Run: headless pygame with SDL's dummy video driver; simulated clock (each Clock.tick advances the game by its frame time, no real sleeping); random seed 0; keys injected as events and as key.get_pressed() state; no mouse input.
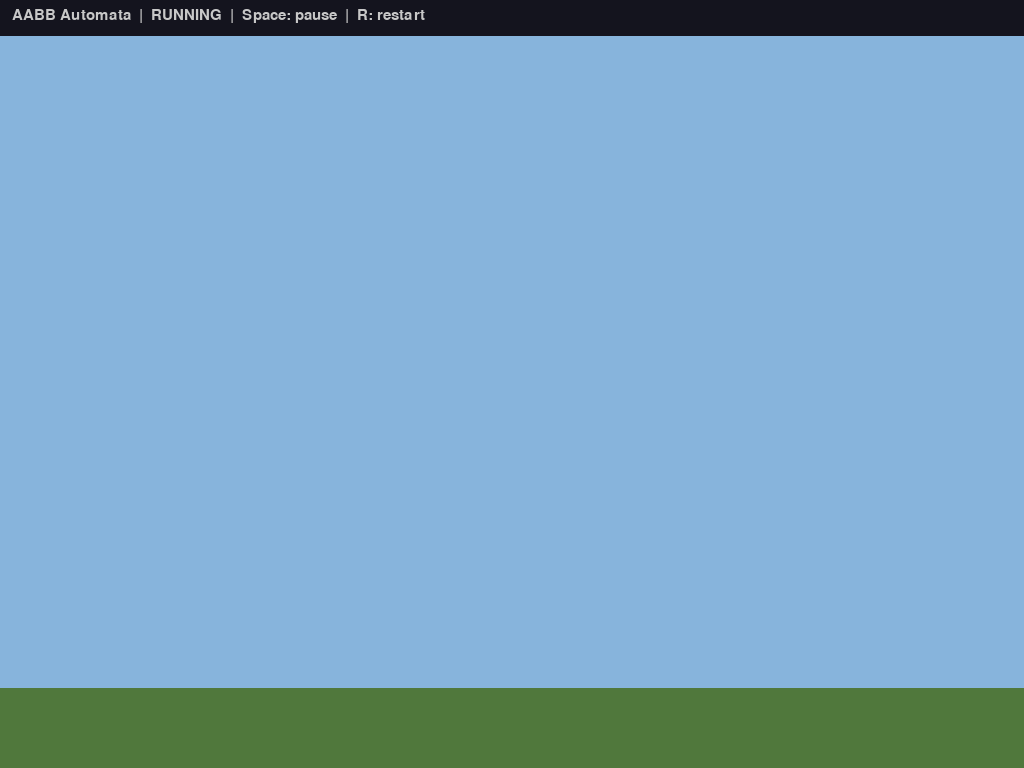
Frame 1 of 4 · flips 1–60 · no input
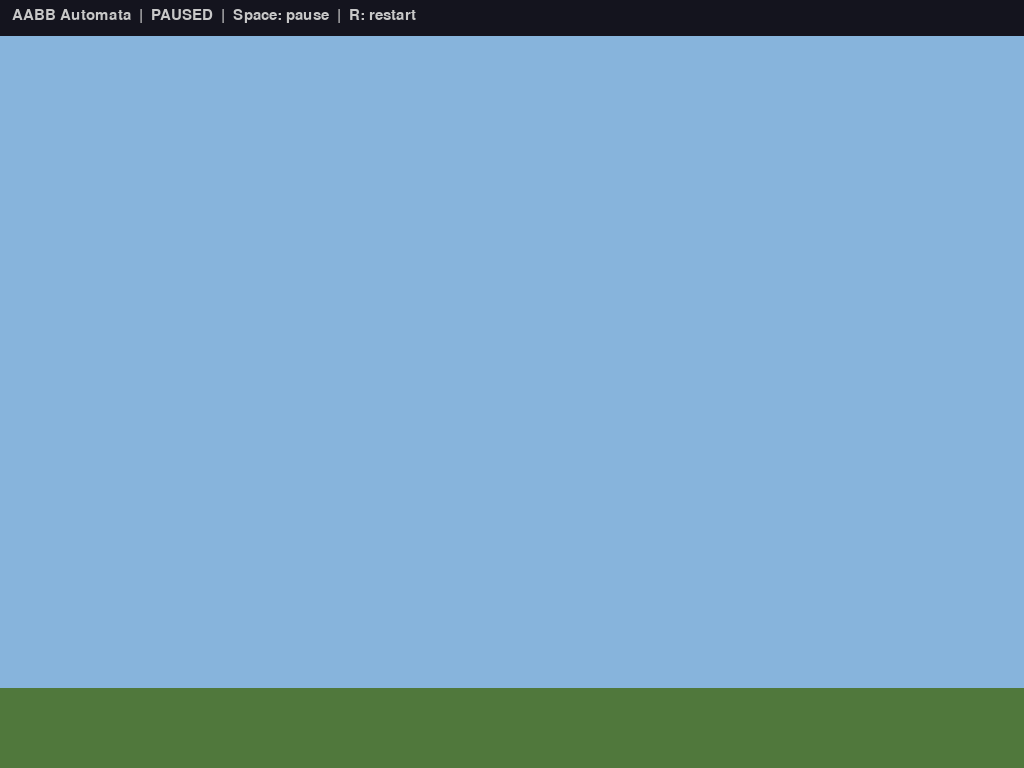
Frame 2 of 4 · flips 61–180 · tapped SPACE, RETURN · held RIGHT (→), D
Frame 3 of 4 · flips 181–300 · held DOWN (↓), S · screen unchanged from frame 2, image omitted
Frame 4 of 4 · flips 301–420 · held LEFT (←), A, UP (↑), W · screen unchanged from frame 3, image omitted

The pygame program that drew these frames:

import sys
import pygame

WIN_W, WIN_H = 1024, 768
FPS = 60
SKY_COLOR = (135, 180, 220)
GROUND_COLOR = (80, 120, 60)
HUD_COLOR = (20, 20, 30)


def main():
    pygame.init()
    clock = pygame.time.Clock()
    screen = pygame.display.set_mode((WIN_W, WIN_H))
    pygame.display.set_caption("AABB Automata")

    ground_h = 80

    running = True
    paused = False

    while running:
        dt = clock.tick(FPS) / 1000.0

        for event in pygame.event.get():
            if event.type == pygame.QUIT:
                running = False
            if event.type == pygame.KEYDOWN:
                if event.key == pygame.K_ESCAPE:
                    running = False
                if event.key == pygame.K_SPACE:
                    paused = not paused
                if event.key == pygame.K_r:
                    pass

        # Draw sky
        screen.fill(SKY_COLOR)

        # Draw ground
        pygame.draw.rect(screen, GROUND_COLOR,
                         (0, WIN_H - ground_h, WIN_W, ground_h))

        # HUD
        pygame.draw.rect(screen, HUD_COLOR, (0, 0, WIN_W, 36))
        font = pygame.font.Font(None, 22)
        status = "PAUSED" if paused else "RUNNING"
        hud_text = font.render(f"AABB Automata  |  {status}  |  Space: pause  |  R: restart", True, (200, 200, 200))
        screen.blit(hud_text, (12, 8))

        pygame.display.flip()

    pygame.quit()
    sys.exit()


if __name__ == "__main__":
    main()
